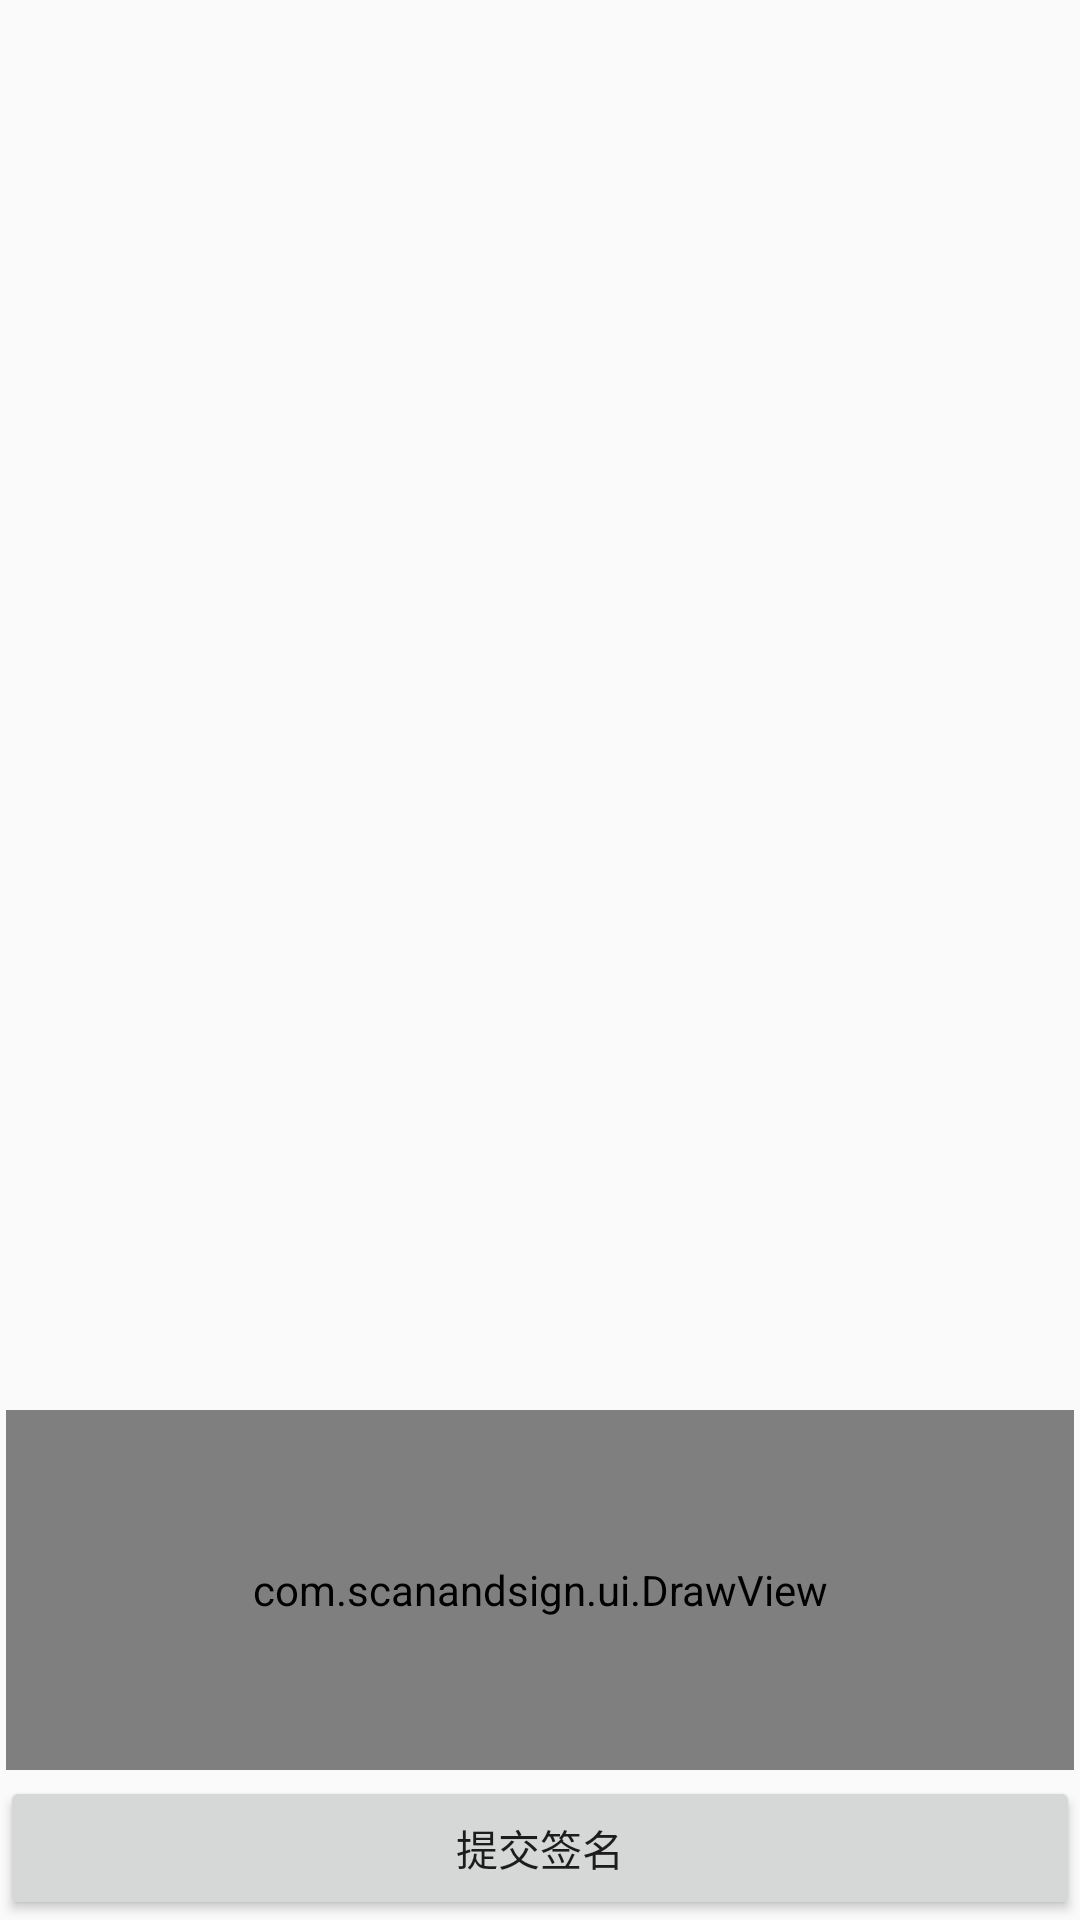

Here is an Android app screen rendered from its layout file. Give the layout XML and the strings, colors and styles it references.
<!-- AndroidManifest.xml: application theme AppTheme -->
<!-- res/layout/activity_sign.xml -->
<?xml version="1.0" encoding="utf-8"?>
<LinearLayout
	xmlns:android="http://schemas.android.com/apk/res/android"
	android:orientation="vertical"
	android:layout_width="match_parent"
	android:layout_height="match_parent" >

	<android.support.v7.widget.RecyclerView
		android:id="@+id/sign_recycler_view"
		android:layout_width="match_parent"
		android:layout_height="0dp"
		android:layout_weight="1"/>

	<com.scanandsign.ui.DrawView
		android:id="@+id/sign_draw_view"
		android:layout_margin="2dp"
		android:background="@drawable/bg_draw_view"
		android:layout_width="match_parent"
		android:layout_height="120dp" />

	<Button
		android:id="@+id/btn_submit_sign"
		android:text="提交签名"
		android:layout_width="match_parent"
		android:layout_height="wrap_content"/>
</LinearLayout>
<!-- resources referenced by this layout -->
<resources>
  <!-- drawable bg_draw_view (drawable) -->
  <?xml version="1.0" encoding="utf-8"?>
  <shape android:shape="rectangle"
  	   xmlns:android="http://schemas.android.com/apk/res/android">
  	
  	<solid android:color="@color/white"/>
  	
  	<stroke android:width="1dp" android:color="@color/red" />
  	<corners android:radius="10dp" />
  </shape>
  <style name="AppTheme" parent="Theme.AppCompat.Light.DarkActionBar">
  		
  		<item name="colorPrimary">@color/colorPrimary</item>
  		<item name="colorPrimaryDark">@color/colorPrimaryDark</item>
  		<item name="colorAccent">@color/colorAccent</item>
  	</style>
  <color name="white">#FFFFFF</color>
  <color name="red">#ff0000</color>
  <color name="colorPrimary">#3F51B5</color>
  <color name="colorPrimaryDark">#303F9F</color>
  <color name="colorAccent">#FF4081</color>
</resources>
